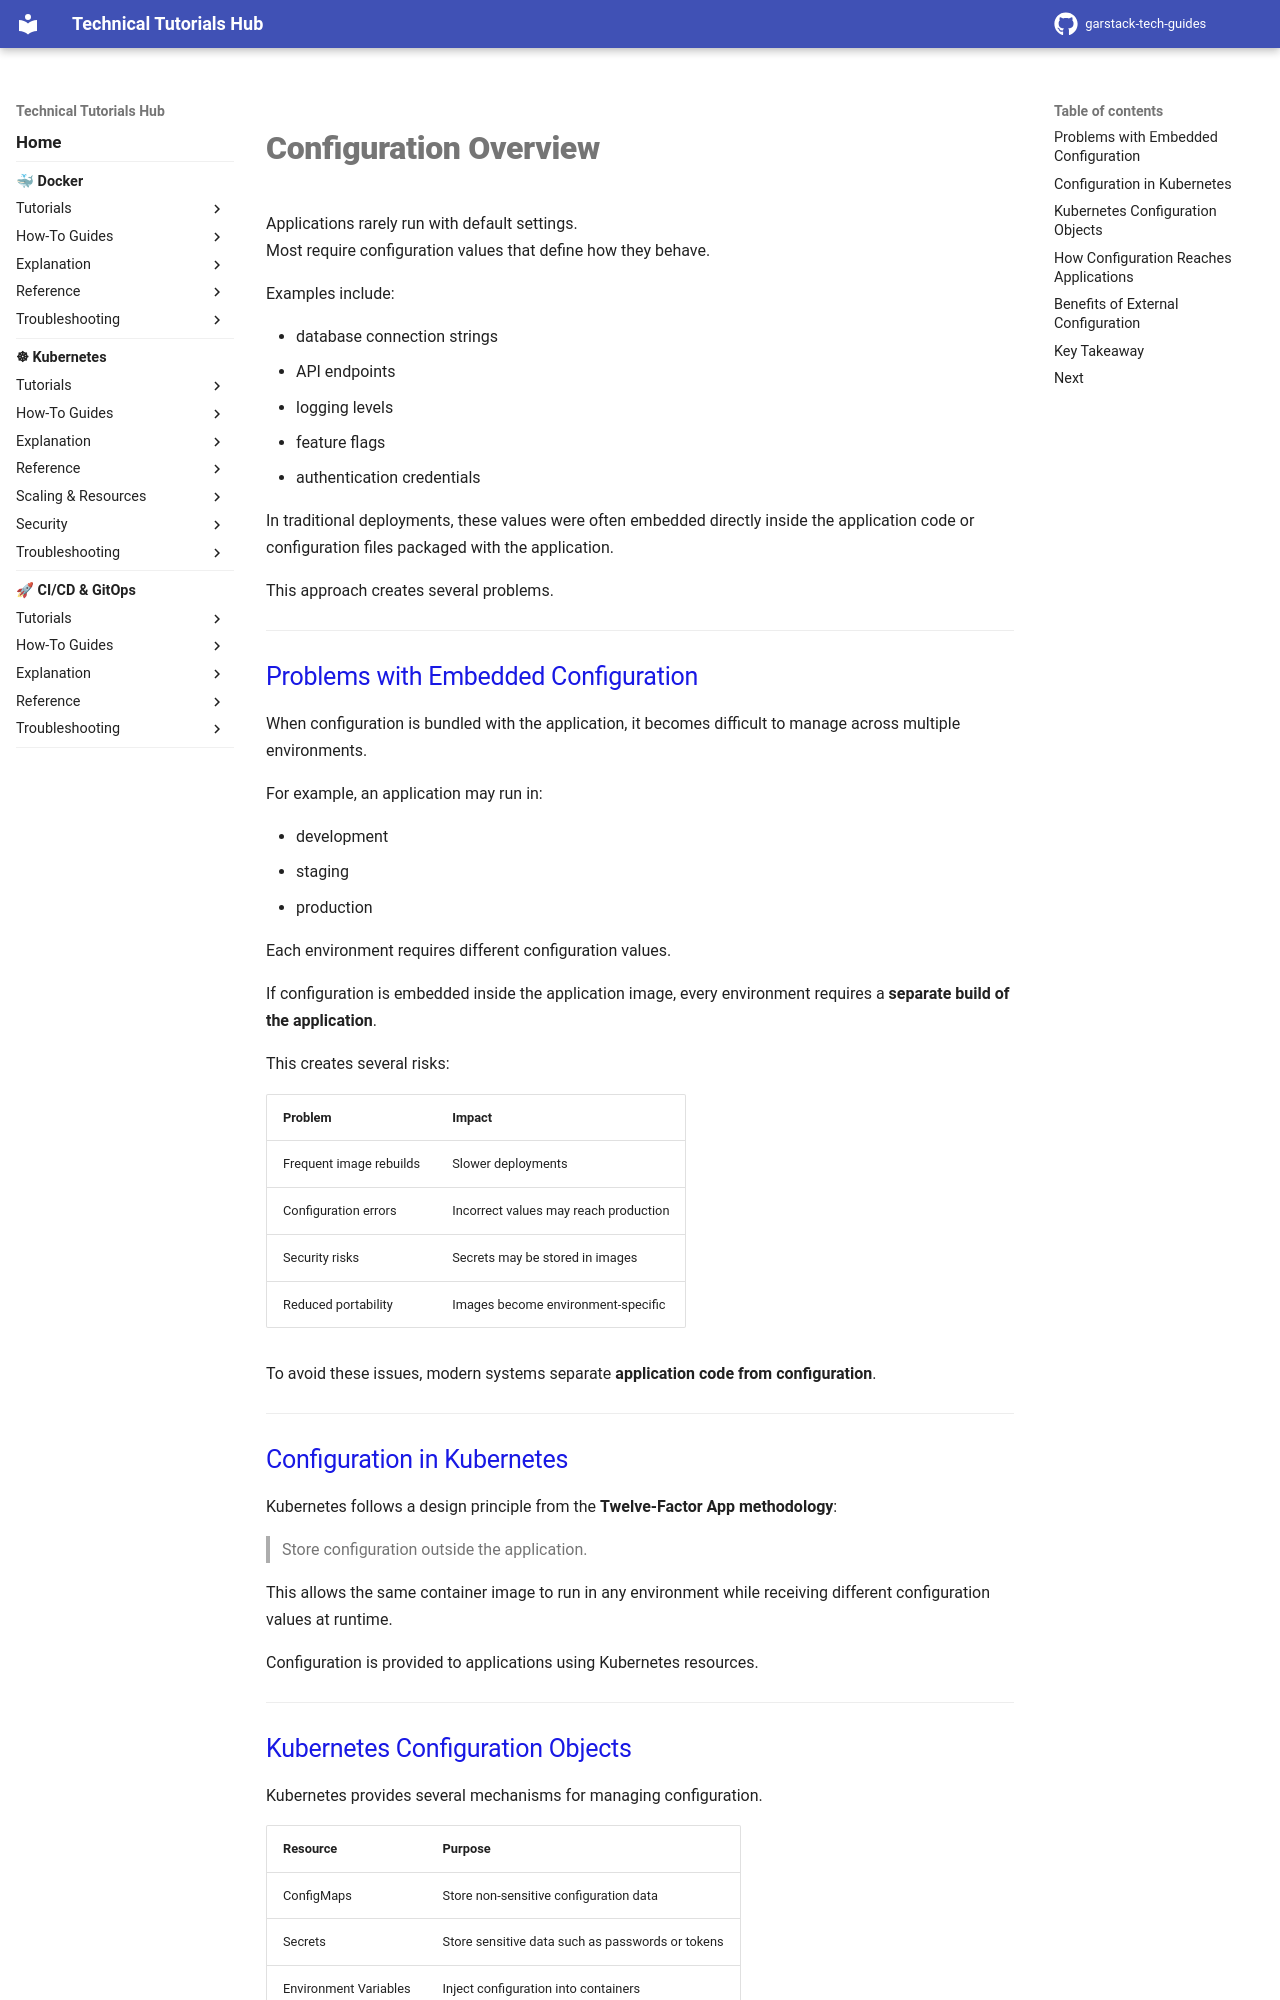

repository: garstack1/gstack-tech-guides · page: kubernetes/explanation/configuration/configuration-overview/index.html · generator: mkdocs

# Configuration Overview

Applications rarely run with default settings.  
Most require configuration values that define how they behave.

Examples include:

- database connection strings
- API endpoints
- logging levels
- feature flags
- authentication credentials

In traditional deployments, these values were often embedded directly inside the application code or configuration files packaged with the application.

This approach creates several problems.






---
## Problems with Embedded Configuration

When configuration is bundled with the application, it becomes difficult to manage across multiple environments.

For example, an application may run in:

- development
- staging
- production

Each environment requires different configuration values.

If configuration is embedded inside the application image, every environment requires a **separate build of the application**.

This creates several risks:

| Problem | Impact |
|-------|-------|
Frequent image rebuilds | Slower deployments |
Configuration errors | Incorrect values may reach production |
Security risks | Secrets may be stored in images |
Reduced portability | Images become environment-specific |

To avoid these issues, modern systems separate **application code from configuration**.





---
## Configuration in Kubernetes

Kubernetes follows a design principle from the **Twelve-Factor App methodology**:

> Store configuration outside the application.

This allows the same container image to run in any environment while receiving different configuration values at runtime.

Configuration is provided to applications using Kubernetes resources.





---
